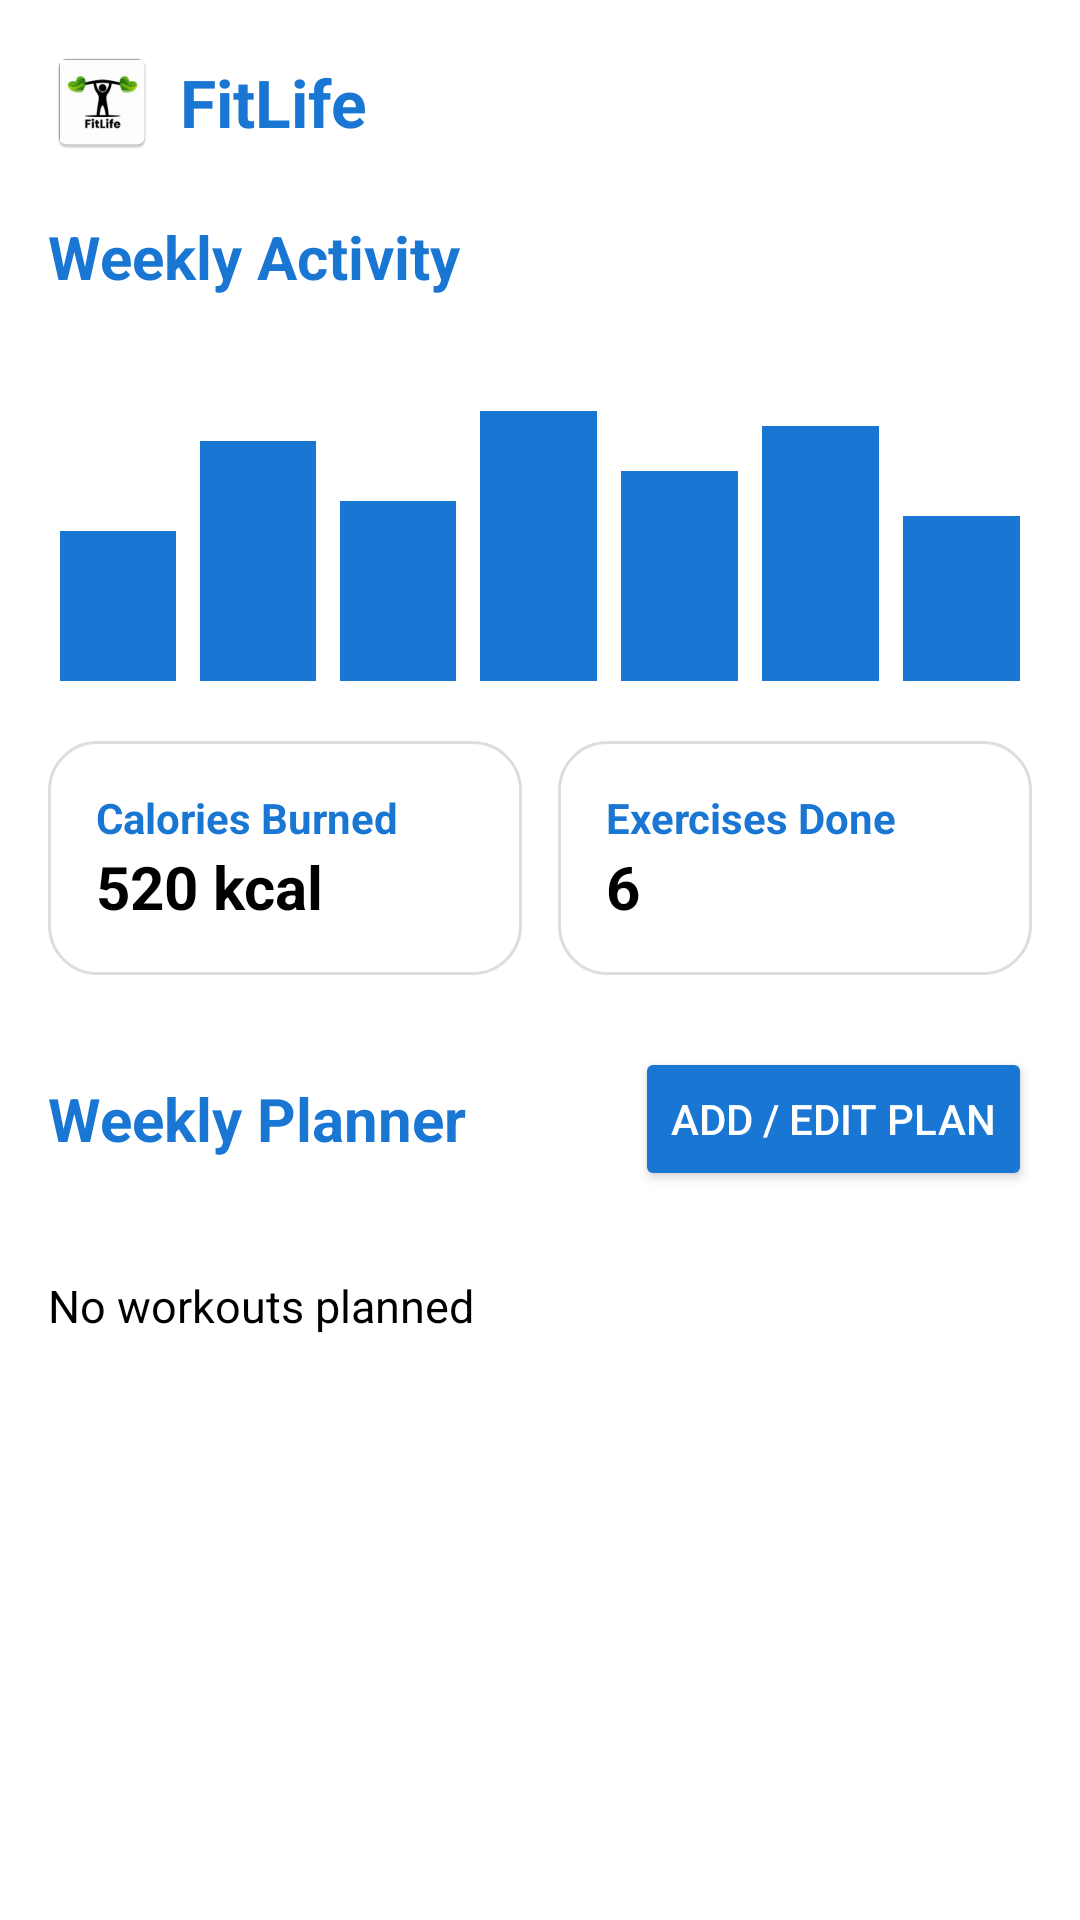

Layout XML and referenced resources for this Android screen:
<!-- AndroidManifest.xml: application theme Theme.Android_Development -->
<!-- res/layout/fragment_home.xml -->
<?xml version="1.0" encoding="utf-8"?>
<ScrollView xmlns:android="http://schemas.android.com/apk/res/android"
    android:layout_width="match_parent"
    android:layout_height="match_parent"
    android:background="@android:color/white">

    <LinearLayout
        android:layout_width="match_parent"
        android:layout_height="wrap_content"
        android:orientation="vertical"
        android:padding="16dp">

        
        <LinearLayout
            android:layout_width="match_parent"
            android:layout_height="wrap_content"
            android:orientation="horizontal"
            android:gravity="center_vertical">

            <ImageView
                android:src="@mipmap/ic_launcher"
                android:layout_width="36dp"
                android:layout_height="36dp"/>

            <TextView
                android:text="FitLife"
                android:textSize="22sp"
                android:textStyle="bold"
                android:textColor="@color/primaryBlue"
                android:layout_marginStart="8dp"
                android:layout_width="wrap_content"
                android:layout_height="wrap_content"/>
        </LinearLayout>

        
        <TextView
            android:text="Weekly Activity"
            android:textStyle="bold"
            android:textSize="20sp"
            android:textColor="@color/primaryBlue"
            android:layout_marginTop="20dp"
            android:layout_width="wrap_content"
            android:layout_height="wrap_content"/>

        
        <LinearLayout
            android:layout_width="match_parent"
            android:layout_height="120dp"
            android:orientation="horizontal"
            android:gravity="bottom"
            android:layout_marginTop="12dp">

            <View style="@style/Bar" android:layout_height="50dp"/>
            <View style="@style/Bar" android:layout_height="80dp"/>
            <View style="@style/Bar" android:layout_height="60dp"/>
            <View style="@style/Bar" android:layout_height="90dp"/>
            <View style="@style/Bar" android:layout_height="70dp"/>
            <View style="@style/Bar" android:layout_height="85dp"/>
            <View style="@style/Bar" android:layout_height="55dp"/>
        </LinearLayout>

        
        <LinearLayout
            android:layout_width="match_parent"
            android:layout_height="wrap_content"
            android:orientation="horizontal"
            android:layout_marginTop="16dp">

            <LinearLayout
                android:layout_width="0dp"
                android:layout_height="wrap_content"
                android:layout_weight="1"
                android:orientation="vertical"
                android:background="@drawable/card_bg"
                android:padding="16dp">


            <TextView
                    android:layout_width="match_parent"
                    android:layout_height="wrap_content"
                    android:text="Calories Burned"
                    android:textColor="@color/primaryBlue"
                    android:textStyle="bold"/>

                <TextView
                    android:layout_width="match_parent"
                    android:layout_height="wrap_content"
                    android:text="520 kcal"
                    android:textColor="@android:color/black"
                    android:textSize="20sp"
                    android:textStyle="bold"/>
            </LinearLayout>

            <Space android:layout_width="12dp" android:layout_height="1dp"/>

            <LinearLayout
                android:layout_width="0dp"
                android:layout_height="wrap_content"
                android:layout_weight="1"
                android:orientation="vertical"
                android:background="@drawable/card_bg"
                android:padding="16dp">


            <TextView
                    android:layout_width="match_parent"
                    android:layout_height="wrap_content"
                    android:text="Exercises Done"
                    android:textColor="@color/primaryBlue"
                    android:textStyle="bold"/>

                <TextView
                    android:layout_width="match_parent"
                    android:layout_height="wrap_content"
                    android:text="6"
                    android:textColor="@android:color/black"
                    android:textSize="20sp"
                    android:textStyle="bold"/>
            </LinearLayout>
        </LinearLayout>

        
        <LinearLayout
            android:layout_width="match_parent"
            android:layout_height="wrap_content"
            android:layout_marginTop="24dp"
            android:orientation="horizontal"
            android:gravity="center_vertical">

            <TextView
                android:text="Weekly Planner"
                android:textStyle="bold"
                android:textSize="20sp"
                android:textColor="@color/primaryBlue"
                android:layout_width="0dp"
                android:layout_weight="1"
                android:layout_height="wrap_content"/>

            <Button
                android:id="@+id/btnAddPlan"
                android:text="Add / Edit Plan"
                android:backgroundTint="@color/primaryBlue"
                android:textColor="@android:color/white"
                android:layout_width="wrap_content"
                android:layout_height="wrap_content"/>
        </LinearLayout>

        
        <HorizontalScrollView
            android:layout_width="match_parent"
            android:layout_height="wrap_content"
            android:layout_marginTop="12dp">

            <LinearLayout
                android:id="@+id/daysContainer"
                android:orientation="horizontal"
                android:layout_width="wrap_content"
                android:layout_height="wrap_content"/>
        </HorizontalScrollView>

        
        <TextView
            android:id="@+id/tvPlanSummary"
            android:layout_marginTop="16dp"
            android:text="No workouts planned"
            android:textColor="@android:color/black"
            android:textSize="15sp"
            android:layout_width="match_parent"
            android:layout_height="wrap_content"/>

    </LinearLayout>
</ScrollView>
<!-- resources referenced by this layout -->
<resources>
  <color name="primaryBlue">#1976D2</color>
  <!-- drawable card_bg (drawable) -->
  <?xml version="1.0" encoding="utf-8"?>
  <shape xmlns:android="http://schemas.android.com/apk/res/android">
      <solid android:color="@android:color/white"/>
      <corners android:radius="16dp"/>
      <stroke android:width="1dp" android:color="#DDDDDD"/>
  </shape>
  <!-- mipmap ic_launcher: webp bitmap (mipmap-hdpi, 2176 bytes) -->
  <style name="Bar">
          <item name="android:layout_width">0dp</item>
          <item name="android:layout_weight">1</item>
          <item name="android:background">@color/primaryBlue</item>
          <item name="android:layout_margin">4dp</item>
      </style>
  <style name="Theme.Android_Development" parent="Theme.Material3.DayNight.NoActionBar">
          <item name="colorPrimary">@color/primaryBlue</item>
          <item name="colorSecondary">@color/primaryGreen</item>
          <item name="android:statusBarColor">@color/primaryBlue</item>
      </style>
  <color name="primaryGreen">#2E7D32</color>
</resources>
